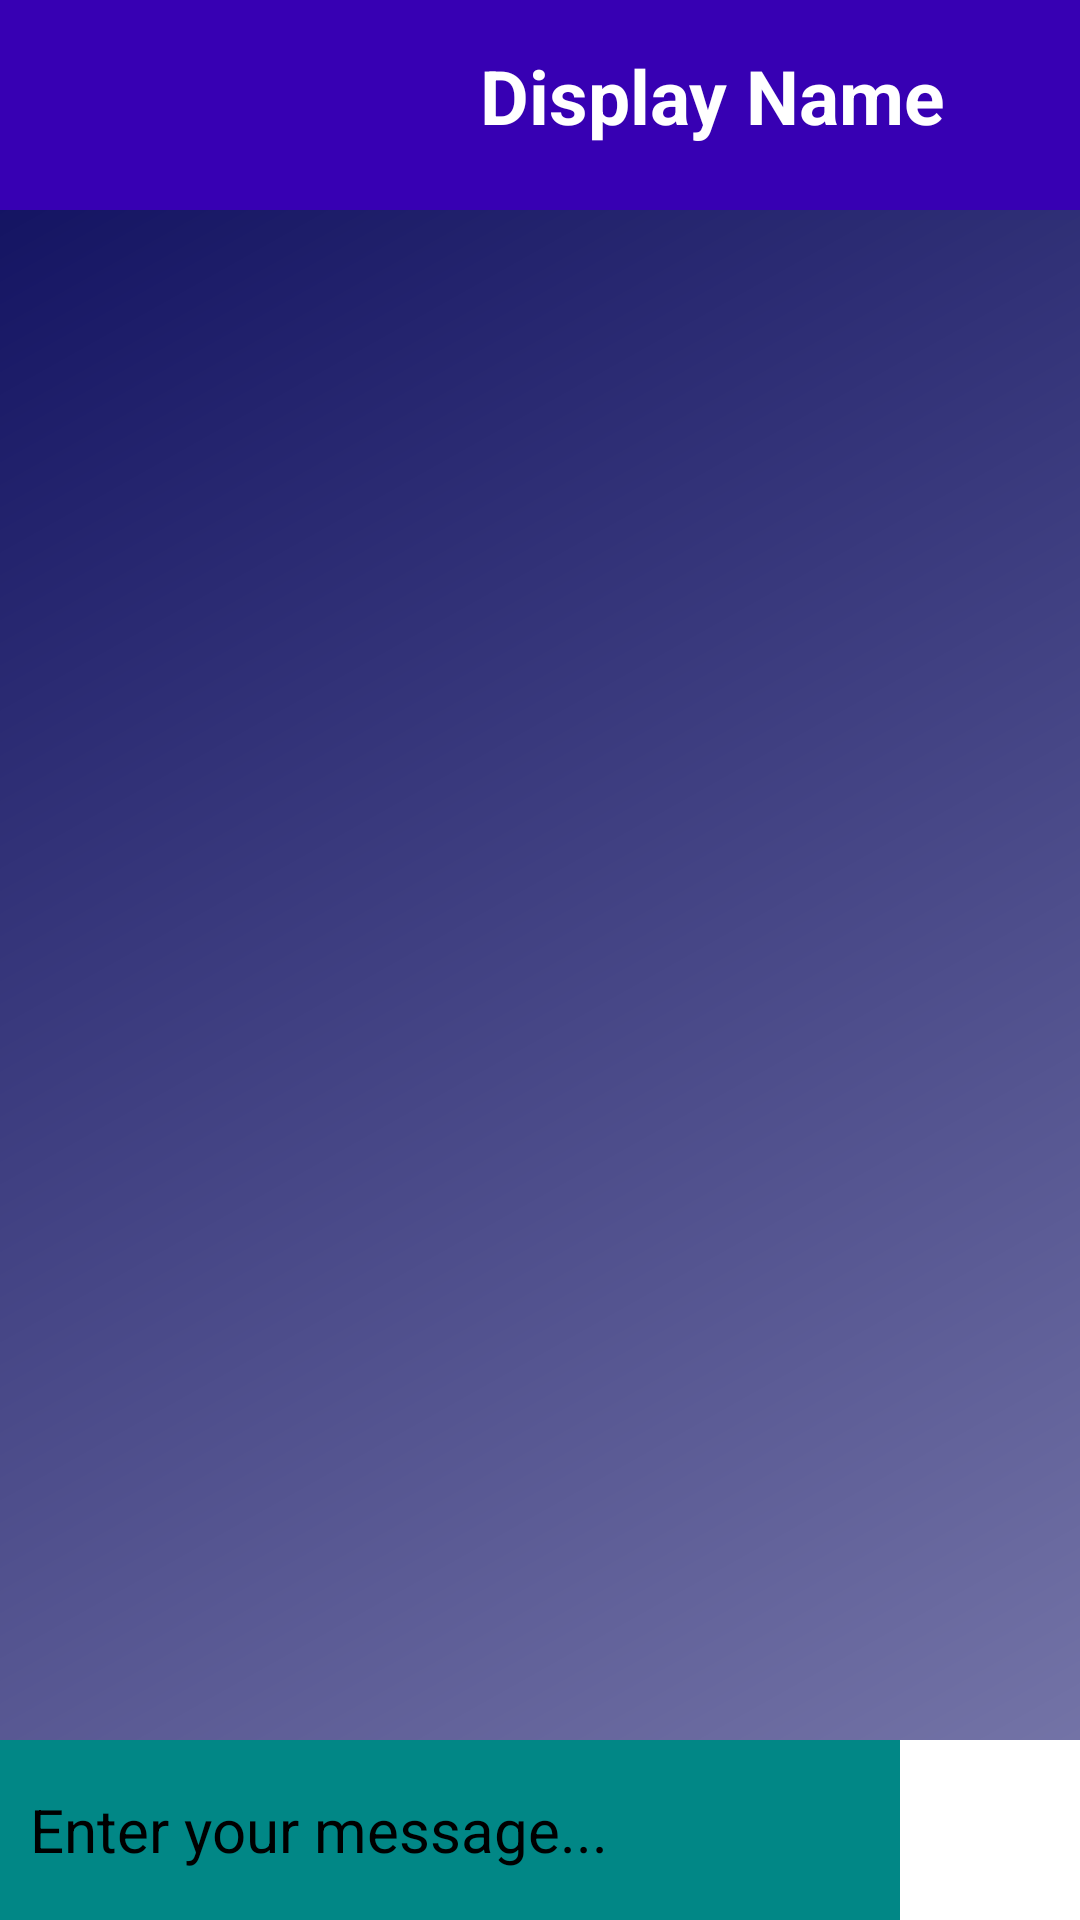

Here is an Android app screen rendered from its layout file. Give the layout XML and the strings, colors and styles it references.
<!-- AndroidManifest.xml: application theme Theme.PigeOnlineAndroidApp -->
<!-- res/layout/activity_chat.xml -->
<?xml version="1.0" encoding="utf-8"?>
<androidx.constraintlayout.widget.ConstraintLayout xmlns:android="http://schemas.android.com/apk/res/android"
    xmlns:app="http://schemas.android.com/apk/res-auto"
    xmlns:tools="http://schemas.android.com/tools"
    android:layout_width="match_parent"
    android:layout_height="match_parent"
    android:background="@drawable/background_color"
    tools:context=".Activities.ChatActivity">

    <LinearLayout
        android:layout_width="match_parent"
        android:layout_height="match_parent"
        android:orientation="vertical">

        <LinearLayout
            android:background="?colorPrimaryVariant"
            app:layout_constraintTop_toTopOf="parent"
            android:layout_width="match_parent"
            android:layout_height="70dp"
            android:orientation="horizontal"
            android:layout_marginBottom="15dp">

            <ImageView
                android:id="@+id/chat_image"
                android:layout_width="120dp"
                android:layout_height="match_parent"
                android:background="@android:color/transparent"
                android:src="@drawable/im3">
            </ImageView>
            <TextView
                android:id="@+id/chat_displayName"
                android:layout_width="wrap_content"
                android:layout_height="wrap_content"
                android:layout_marginTop="15dp"
                android:layout_marginLeft="40dp"
                android:text="Display Name"
                android:textSize="25dp"
                android:textStyle="bold"
                android:textColor="?colorOnPrimary">
            </TextView>

        </LinearLayout>

        <ListView
            android:id="@+id/chat_messagesList"
            android:layout_width="match_parent"
            android:layout_height="match_parent"
            tools:listitem="@layout/lmessage_item"
            android:divider="@android:color/transparent"
            android:dividerHeight="10.0sp"
            android:layout_marginBottom="60dp">
        </ListView>

    </LinearLayout>

    <LinearLayout
        android:id="@+id/input_bar"
        android:layout_width="match_parent"
        android:layout_height="60dp"
        android:layout_alignParentBottom="true"
        app:layout_constraintBottom_toBottomOf="parent"
        android:background="?colorOnPrimary"
        android:orientation="horizontal" >

        <EditText
            android:id="@+id/message_input"
            android:layout_weight="0.7"
            android:layout_width="0dp"
            android:layout_height="match_parent"
            android:background="?colorSecondaryVariant"
            android:hint="Enter your message..."
            android:textSize="20dp"
            android:textColorHint="?colorOnSecondary"
            android:textColor="?colorOnSecondary"
            android:paddingLeft="10dp"
            android:inputType="text" />

        <Button
            android:id="@+id/send_button"
            android:layout_width="60dp"
            android:layout_height="wrap_content"
            android:background="@mipmap/send_button_icon" />

    </LinearLayout>
</androidx.constraintlayout.widget.ConstraintLayout>
<!-- res/layout/lmessage_item.xml (included above) -->
<?xml version="1.0" encoding="utf-8"?>
<androidx.constraintlayout.widget.ConstraintLayout xmlns:android="http://schemas.android.com/apk/res/android"
    android:layout_width="match_parent"
    android:layout_height="match_parent"
    xmlns:app="http://schemas.android.com/apk/res-auto">
            <TextView
                android:id="@+id/message_content"
                android:layout_width="wrap_content"
                android:layout_height="wrap_content"
                android:textSize="17dp"
                android:text="Hey Ben, how are you ?"
                android:textColor="?colorAccent"
                app:layout_constraintStart_toStartOf="parent"
                app:layout_constraintTop_toTopOf="parent"
                android:padding="10dp"
                android:background="@drawable/lmessage_border">
            </TextView>

</androidx.constraintlayout.widget.ConstraintLayout>
<!-- resources referenced by this layout -->
<resources>
  <!-- drawable background_color (drawable) -->
  <?xml version="1.0" encoding="utf-8"?>
  <shape xmlns:android="http://schemas.android.com/apk/res/android" android:shape="rectangle">
  <gradient android:startColor="@color/start_color"
      android:endColor="@color/end_color" android:type="linear"  android:angle="315"/>
  </shape>
  <!-- drawable lmessage_border (drawable) -->
  <?xml version="1.0" encoding="utf-8"?>
  <shape xmlns:android="http://schemas.android.com/apk/res/android" android:shape="rectangle">
      <corners android:radius="100dp"/>
      <solid android:color="@color/background_logo_color" />
      <stroke android:width="3dp" android:color="#39E0F0"/>
  </shape>
  <style name="Theme.PigeOnlineAndroidApp" parent="Theme.MaterialComponents.DayNight.DarkActionBar">
          
          <item name="colorPrimary">@color/purple_500</item>
          <item name="colorPrimaryVariant">@color/purple_700</item>
          <item name="colorOnPrimary">@color/white</item>
          
          <item name="colorSecondary">@color/teal_200</item>
          <item name="colorSecondaryVariant">@color/teal_700</item>
          <item name="colorOnSecondary">@color/black</item>
          
          <item name="android:statusBarColor" tools:targetApi="l">?attr/colorPrimaryVariant</item>
          
      </style>
  <color name="start_color">#0B0B5C</color>
  <color name="end_color">#7B7BAC</color>
  <color name="background_logo_color">#E3E4F6</color>
  <color name="purple_500">#FF6200EE</color>
  <color name="purple_700">#FF3700B3</color>
  <color name="white">#FFFFFFFF</color>
  <color name="teal_200">#FF03DAC5</color>
  <color name="teal_700">#FF018786</color>
  <color name="black">#FF000000</color>
</resources>
